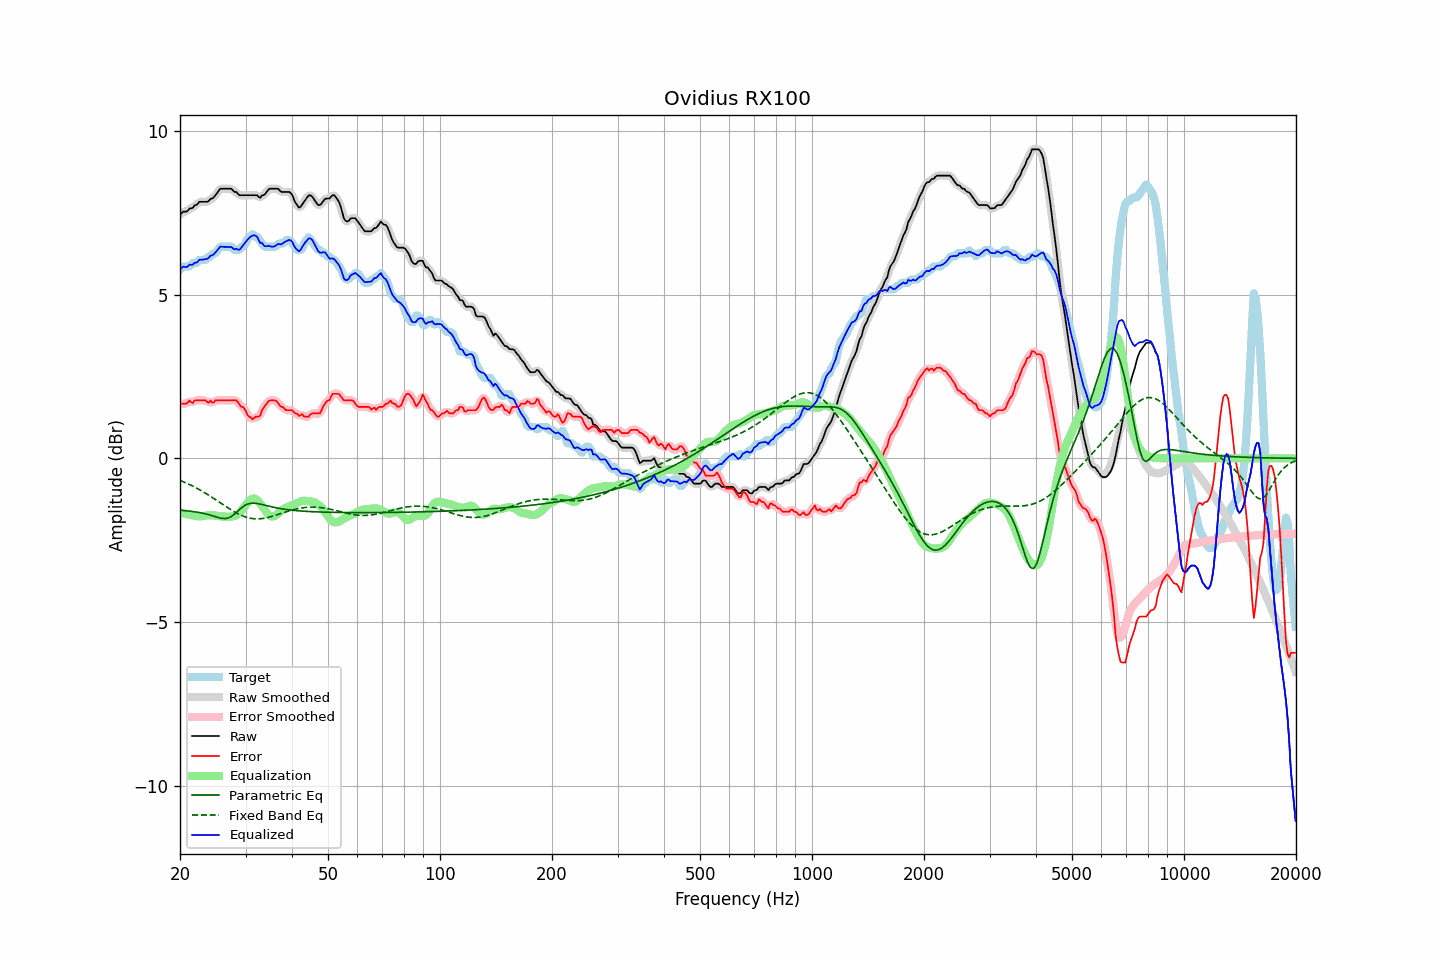

The table this chart was drawn from, first rows:
frequency, raw, error, smoothed, error_smoothed, equalization, parametric_eq, fixed_band_eq, equalized_raw, equalized_smoothed, target
20.00, 7.43, 1.67, 7.44, 1.68, -1.66, -1.58, -0.67, 5.77, 5.79, 5.76
20.20, 7.48, 1.67, 7.47, 1.66, -1.67, -1.59, -0.69, 5.81, 5.80, 5.81
20.40, 7.53, 1.67, 7.50, 1.66, -1.68, -1.59, -0.71, 5.85, 5.82, 5.86
20.61, 7.53, 1.67, 7.53, 1.67, -1.69, -1.59, -0.73, 5.84, 5.84, 5.86
20.81, 7.53, 1.67, 7.55, 1.69, -1.70, -1.60, -0.75, 5.83, 5.85, 5.86
21.02, 7.57, 1.71, 7.57, 1.71, -1.71, -1.60, -0.78, 5.86, 5.87, 5.86
21.23, 7.63, 1.76, 7.60, 1.72, -1.71, -1.61, -0.80, 5.91, 5.89, 5.87
21.44, 7.63, 1.71, 7.64, 1.73, -1.72, -1.62, -0.82, 5.90, 5.91, 5.92
21.66, 7.65, 1.69, 7.67, 1.73, -1.74, -1.62, -0.85, 5.91, 5.93, 5.96
21.87, 7.72, 1.76, 7.69, 1.74, -1.75, -1.63, -0.87, 5.97, 5.94, 5.96
22.09, 7.73, 1.77, 7.74, 1.76, -1.76, -1.64, -0.90, 5.97, 5.98, 5.96
22.31, 7.77, 1.77, 7.78, 1.78, -1.77, -1.64, -0.92, 6.00, 6.02, 6.00
22.54, 7.83, 1.77, 7.81, 1.77, -1.77, -1.65, -0.95, 6.06, 6.04, 6.06
22.76, 7.83, 1.77, 7.83, 1.77, -1.77, -1.66, -0.98, 6.06, 6.06, 6.06
22.99, 7.83, 1.77, 7.83, 1.78, -1.76, -1.67, -1.01, 6.06, 6.07, 6.06
23.22, 7.83, 1.77, 7.83, 1.77, -1.76, -1.68, -1.04, 6.07, 6.07, 6.06
23.45, 7.83, 1.77, 7.82, 1.74, -1.75, -1.69, -1.07, 6.08, 6.08, 6.06
23.69, 7.83, 1.71, 7.84, 1.74, -1.74, -1.71, -1.10, 6.09, 6.10, 6.12
23.92, 7.86, 1.70, 7.87, 1.72, -1.73, -1.72, -1.13, 6.13, 6.13, 6.16
24.16, 7.92, 1.76, 7.90, 1.71, -1.73, -1.73, -1.16, 6.19, 6.16, 6.16
24.40, 7.93, 1.70, 7.94, 1.72, -1.73, -1.75, -1.19, 6.19, 6.20, 6.23
24.65, 7.97, 1.71, 7.98, 1.74, -1.74, -1.76, -1.22, 6.23, 6.24, 6.26
24.89, 8.03, 1.77, 8.02, 1.74, -1.74, -1.78, -1.25, 6.28, 6.28, 6.26
25.14, 8.09, 1.77, 8.10, 1.77, -1.75, -1.79, -1.29, 6.34, 6.34, 6.32
25.39, 8.16, 1.77, 8.16, 1.78, -1.76, -1.81, -1.32, 6.40, 6.40, 6.39
25.65, 8.23, 1.77, 8.21, 1.77, -1.77, -1.82, -1.35, 6.46, 6.44, 6.46
25.91, 8.23, 1.77, 8.23, 1.77, -1.77, -1.83, -1.39, 6.46, 6.46, 6.46
26.16, 8.23, 1.77, 8.24, 1.77, -1.77, -1.83, -1.42, 6.45, 6.46, 6.46
26.43, 8.23, 1.77, 8.23, 1.77, -1.78, -1.84, -1.45, 6.45, 6.45, 6.46
26.69, 8.23, 1.77, 8.23, 1.77, -1.78, -1.83, -1.48, 6.45, 6.45, 6.46
26.96, 8.23, 1.77, 8.23, 1.77, -1.78, -1.82, -1.52, 6.45, 6.45, 6.46
27.23, 8.23, 1.77, 8.23, 1.77, -1.78, -1.80, -1.55, 6.45, 6.45, 6.46
27.50, 8.23, 1.77, 8.21, 1.77, -1.78, -1.77, -1.58, 6.45, 6.43, 6.46
27.77, 8.17, 1.77, 8.18, 1.78, -1.77, -1.74, -1.61, 6.40, 6.41, 6.40
28.05, 8.13, 1.77, 8.15, 1.78, -1.75, -1.70, -1.64, 6.37, 6.39, 6.36
28.33, 8.13, 1.77, 8.11, 1.76, -1.73, -1.65, -1.66, 6.40, 6.37, 6.36
28.62, 8.07, 1.72, 8.07, 1.71, -1.70, -1.61, -1.69, 6.37, 6.37, 6.36
28.90, 8.03, 1.65, 8.05, 1.65, -1.66, -1.56, -1.71, 6.37, 6.38, 6.38
29.19, 8.03, 1.57, 8.03, 1.60, -1.61, -1.52, -1.74, 6.42, 6.42, 6.46
29.48, 8.03, 1.57, 8.02, 1.56, -1.54, -1.48, -1.76, 6.48, 6.48, 6.46
29.78, 8.03, 1.53, 8.03, 1.50, -1.48, -1.44, -1.78, 6.55, 6.55, 6.50
30.08, 8.03, 1.44, 8.03, 1.43, -1.41, -1.42, -1.79, 6.62, 6.62, 6.59
30.38, 8.03, 1.32, 8.03, 1.35, -1.35, -1.39, -1.81, 6.68, 6.68, 6.71
30.68, 8.03, 1.27, 8.03, 1.27, -1.30, -1.38, -1.82, 6.73, 6.73, 6.76
30.99, 8.03, 1.25, 8.03, 1.23, -1.26, -1.37, -1.83, 6.77, 6.77, 6.78
31.30, 8.03, 1.19, 8.03, 1.22, -1.23, -1.37, -1.84, 6.80, 6.80, 6.84
31.61, 8.03, 1.22, 8.03, 1.23, -1.22, -1.37, -1.84, 6.81, 6.81, 6.81
31.93, 8.03, 1.27, 8.03, 1.24, -1.23, -1.37, -1.84, 6.79, 6.79, 6.76
32.24, 8.03, 1.27, 8.00, 1.26, -1.27, -1.38, -1.85, 6.76, 6.73, 6.76
32.57, 7.98, 1.27, 7.99, 1.29, -1.32, -1.39, -1.84, 6.66, 6.67, 6.70
32.89, 7.95, 1.32, 7.98, 1.35, -1.38, -1.40, -1.84, 6.57, 6.60, 6.63
33.22, 8.03, 1.48, 7.99, 1.44, -1.45, -1.41, -1.84, 6.57, 6.54, 6.55
33.55, 8.03, 1.54, 8.03, 1.54, -1.53, -1.42, -1.83, 6.50, 6.51, 6.49
33.89, 8.07, 1.61, 8.08, 1.62, -1.60, -1.43, -1.82, 6.47, 6.49, 6.46
34.23, 8.13, 1.68, 8.13, 1.68, -1.66, -1.44, -1.81, 6.47, 6.47, 6.46
34.57, 8.20, 1.75, 8.19, 1.73, -1.72, -1.46, -1.80, 6.49, 6.47, 6.46
34.92, 8.23, 1.77, 8.22, 1.77, -1.75, -1.47, -1.79, 6.47, 6.47, 6.46
35.27, 8.23, 1.77, 8.23, 1.78, -1.77, -1.48, -1.77, 6.46, 6.46, 6.46
35.62, 8.23, 1.77, 8.23, 1.78, -1.77, -1.49, -1.76, 6.46, 6.46, 6.46
35.97, 8.23, 1.77, 8.23, 1.77, -1.75, -1.50, -1.74, 6.48, 6.48, 6.46
... 635 more rows
